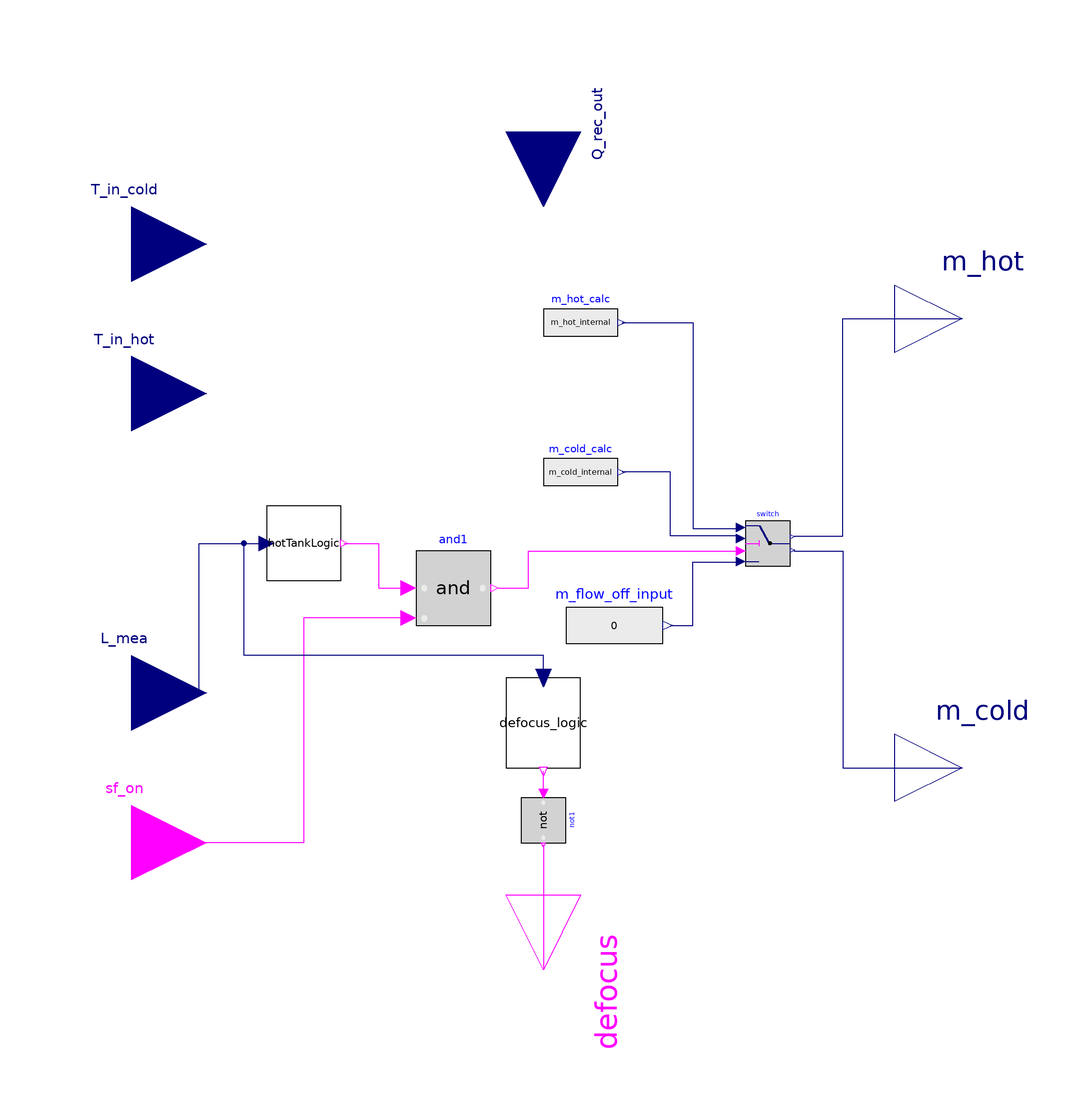

The Modelica model whose source follows is shown above as a component diagram (icons at their Placement, wires along their Line points).

model ReceiverControlDual
  extends Icons.Control;
  replaceable package Medium = SolarTherm.Media.MoltenSalt.MoltenSalt_ph constrainedby Modelica.Media.Interfaces.PartialMedium;
  replaceable package MediumH = SolarTherm.Media.Sodium.Sodium_pT constrainedby Modelica.Media.Interfaces.PartialMedium;
  parameter Medium.ThermodynamicState state_out_cold_set = Medium.setState_pTX(101325, T_out_cold_set);
  parameter MediumH.ThermodynamicState state_out_hot_set = MediumH.setState_pTX(101325, T_out_hot_set);
  Medium.ThermodynamicState state_in_cold = Medium.setState_pTX(101325, T_in_cold);
  MediumH.ThermodynamicState state_in_hot = MediumH.setState_pTX(101325, T_in_hot);
  parameter Modelica.SIunits.SpecificEnthalpy h_out_cold_set = Medium.specificEnthalpy(state_out_cold_set);
  parameter Modelica.SIunits.SpecificEnthalpy h_out_hot_set = MediumH.specificEnthalpy(state_out_hot_set);
  Modelica.SIunits.SpecificEnthalpy h_in_cold = Medium.specificEnthalpy(state_in_cold);
  Modelica.SIunits.SpecificEnthalpy h_in_hot = MediumH.specificEnthalpy(state_in_hot);
  Real eps = Modelica.Constants.small;
  Modelica.SIunits.MassFlowRate m_cold_internal;
  Modelica.SIunits.MassFlowRate m_hot_internal;
  
  parameter SI.Temperature T_out_cold_set=from_degC(574) "Setpoint of temperature";
  parameter SI.Temperature T_out_hot_set=from_degC(594) "Setpoint of temperature";
  parameter SI.MassFlowRate m_flow_max=1400 "Maximum mass flow rate";
  parameter SI.MassFlowRate m_flow_min=0 "Mass flow rate when control off";
  parameter Real L_on = 30 "Level of start discharge";
  parameter Real L_off=10 "Level of stop discharge";
  parameter Real L_df_on=99 "Level of start defocus";
  parameter Real L_df_off=96 "Level of stop defocus";

  SolarTherm.Models.Control.Switch2 switch
    annotation (Placement(visible = true, transformation(extent = {{54, -6}, {66, 6}}, rotation = 0)));
  Modelica.Blocks.Sources.RealExpression m_flow_off_input(y=0)
    annotation (Placement(transformation(extent={{6,-34},{32,-10}})));
  Modelica.Blocks.Interfaces.RealInput L_mea
    annotation (Placement(visible = true, transformation(extent = {{-130, -60}, {-90, -20}}, rotation = 0), iconTransformation(origin = {-110, -40}, extent = {{-10, -10}, {10, 10}}, rotation = 0)));
  Modelica.Blocks.Interfaces.RealOutput m_cold
    annotation (Placement(visible = true, transformation(extent = {{94, -78}, {130, -42}}, rotation = 0), iconTransformation(extent = {{94, -78}, {130, -42}}, rotation = 0)));
  Modelica.Blocks.Interfaces.RealOutput m_hot annotation(
    Placement(visible = true, transformation(extent = {{94, 42}, {130, 78}}, rotation = 0), iconTransformation(extent = {{94, 42}, {130, 78}}, rotation = 0)));
  Modelica.Blocks.Interfaces.BooleanInput sf_on
    annotation (Placement(visible = true, transformation(extent = {{-130, -100}, {-90, -60}}, rotation = 0), iconTransformation(origin = {-110, -80}, extent = {{-10, -10}, {10, 10}}, rotation = 0)));
  Modelica.Blocks.Interfaces.RealInput T_in_hot
    annotation (Placement(visible = true, transformation(extent = {{-130, 20}, {-90, 60}}, rotation = 0), iconTransformation(origin = {-110, 0}, extent = {{-10, -10}, {10, 10}}, rotation = 0)));
  Modelica.Blocks.Interfaces.RealInput T_in_cold
    annotation (Placement(visible = true, transformation(extent = {{-130, 60}, {-90, 100}}, rotation = 0), iconTransformation(origin = {-110, 40}, extent = {{-10, -10}, {10, 10}}, rotation = 0)));
  Level2Logic hotTankLogic(level_max=30, level_min=L_off)
    annotation (Placement(transformation(extent={{-74,-10},{-54,10}})));
  Modelica.Blocks.Logical.And and1
    annotation (Placement(transformation(extent={{-34,-22},{-14,-2}})));
  Level2Logic defocus_logic(
    y(start=false),
    level_max=L_df_off,
    level_min=L_df_on)  annotation (Placement(transformation(
        extent={{-12,-10},{12,10}},
        rotation=-90,
        origin={0,-48})));
  Modelica.Blocks.Logical.Not not1 annotation (Placement(transformation(
        extent={{-6,-6},{6,6}},
        rotation=-90,
        origin={0,-74})));
  Modelica.Blocks.Interfaces.BooleanOutput defocus annotation (Placement(
        transformation(
        extent={{-20,-20},{20,20}},
        rotation=-90,
        origin={0,-114})));
  Modelica.Blocks.Sources.RealExpression m_cold_calc(y = m_cold_internal) annotation(
    Placement(visible = true, transformation(origin = {10, 19}, extent = {{-10, -9}, {10, 9}}, rotation = 0)));
  Modelica.Blocks.Sources.RealExpression m_hot_calc(y = m_hot_internal) annotation(
    Placement(visible = true, transformation(origin = {10, 59}, extent = {{-10, -9}, {10, 9}}, rotation = 0)));
  Modelica.Blocks.Interfaces.RealInput Q_rec_out annotation(
    Placement(visible = true,transformation(origin = {0, 110},extent = {{-20, -20}, {20, 20}}, rotation = -90), iconTransformation(origin = {-110, 80}, extent = {{-10, -10}, {10, 10}}, rotation = 0)));
equation
  m_cold_internal = Q_rec_out/(h_out_cold_set - h_in_cold + eps);
  m_hot_internal = Q_rec_out/(h_out_hot_set - h_in_hot + eps);
  connect(L_mea, hotTankLogic.level_ref) annotation(
    Line(points = {{-110, -40}, {-92, -40}, {-92, 0}, {-74, 0}}, color = {0, 0, 127}));
  connect(hotTankLogic.y, and1.u1) annotation(
    Line(points = {{-53.2, 0}, {-44, 0}, {-44, -12}, {-36, -12}}, color = {255, 0, 255}));
  connect(and1.u2, sf_on) annotation(
    Line(points = {{-36, -20}, {-64, -20}, {-64, -80}, {-110, -80}}, color = {255, 0, 255}));
  connect(defocus_logic.level_ref, hotTankLogic.level_ref) annotation(
    Line(points = {{0, -36}, {0, -30}, {-80, -30}, {-80, 0}, {-74, 0}}, color = {0, 0, 127}));
  connect(not1.u, defocus_logic.y) annotation(
    Line(points = {{1.33227e-015, -66.8}, {1.33227e-015, -64}, {0, -64}, {0, -60.96}}, color = {255, 0, 255}));
  connect(not1.y, defocus) annotation(
    Line(points = {{0, -80.6}, {0, -114}}, color = {255, 0, 255}));
  connect(switch.y2, m_hot) annotation(
    Line(points = {{67, 2}, {80, 2}, {80, 60}, {112, 60}}, color = {0, 0, 127}));
  connect(switch.y1, m_cold) annotation(
    Line(points = {{67, -2}, {80, -2}, {80, -60}, {112, -60}}, color = {0, 0, 127}));
  connect(m_flow_off_input.y, switch.u3) annotation(
    Line(points = {{34, -22}, {40, -22}, {40, -5}, {53, -5}}, color = {0, 0, 127}));
  connect(switch.in1, m_cold_calc.y) annotation(
    Line(points = {{52, 2}, {34, 2}, {34, 19}, {21, 19}}, color = {0, 0, 127}));
  connect(m_hot_calc.y, switch.in2) annotation(
    Line(points = {{21, 59}, {40, 59}, {40, 4}, {52, 4}}, color = {0, 0, 127}));
  connect(and1.y, switch.u2) annotation(
    Line(points = {{-12, -12}, {-4, -12}, {-4, -2}, {52, -2}}, color = {255, 0, 255}));
  annotation (Documentation(revisions = "<html>
<ul>
<li>Alberto de la Calle:<br>Released first version. </li>
</ul>
</html>"),
    Icon(graphics = {Text(origin = {0, 140}, lineColor = {0, 0, 255}, extent = {{-140, 20}, {140, -20}}, textString = "%name")}));
end ReceiverControlDual;